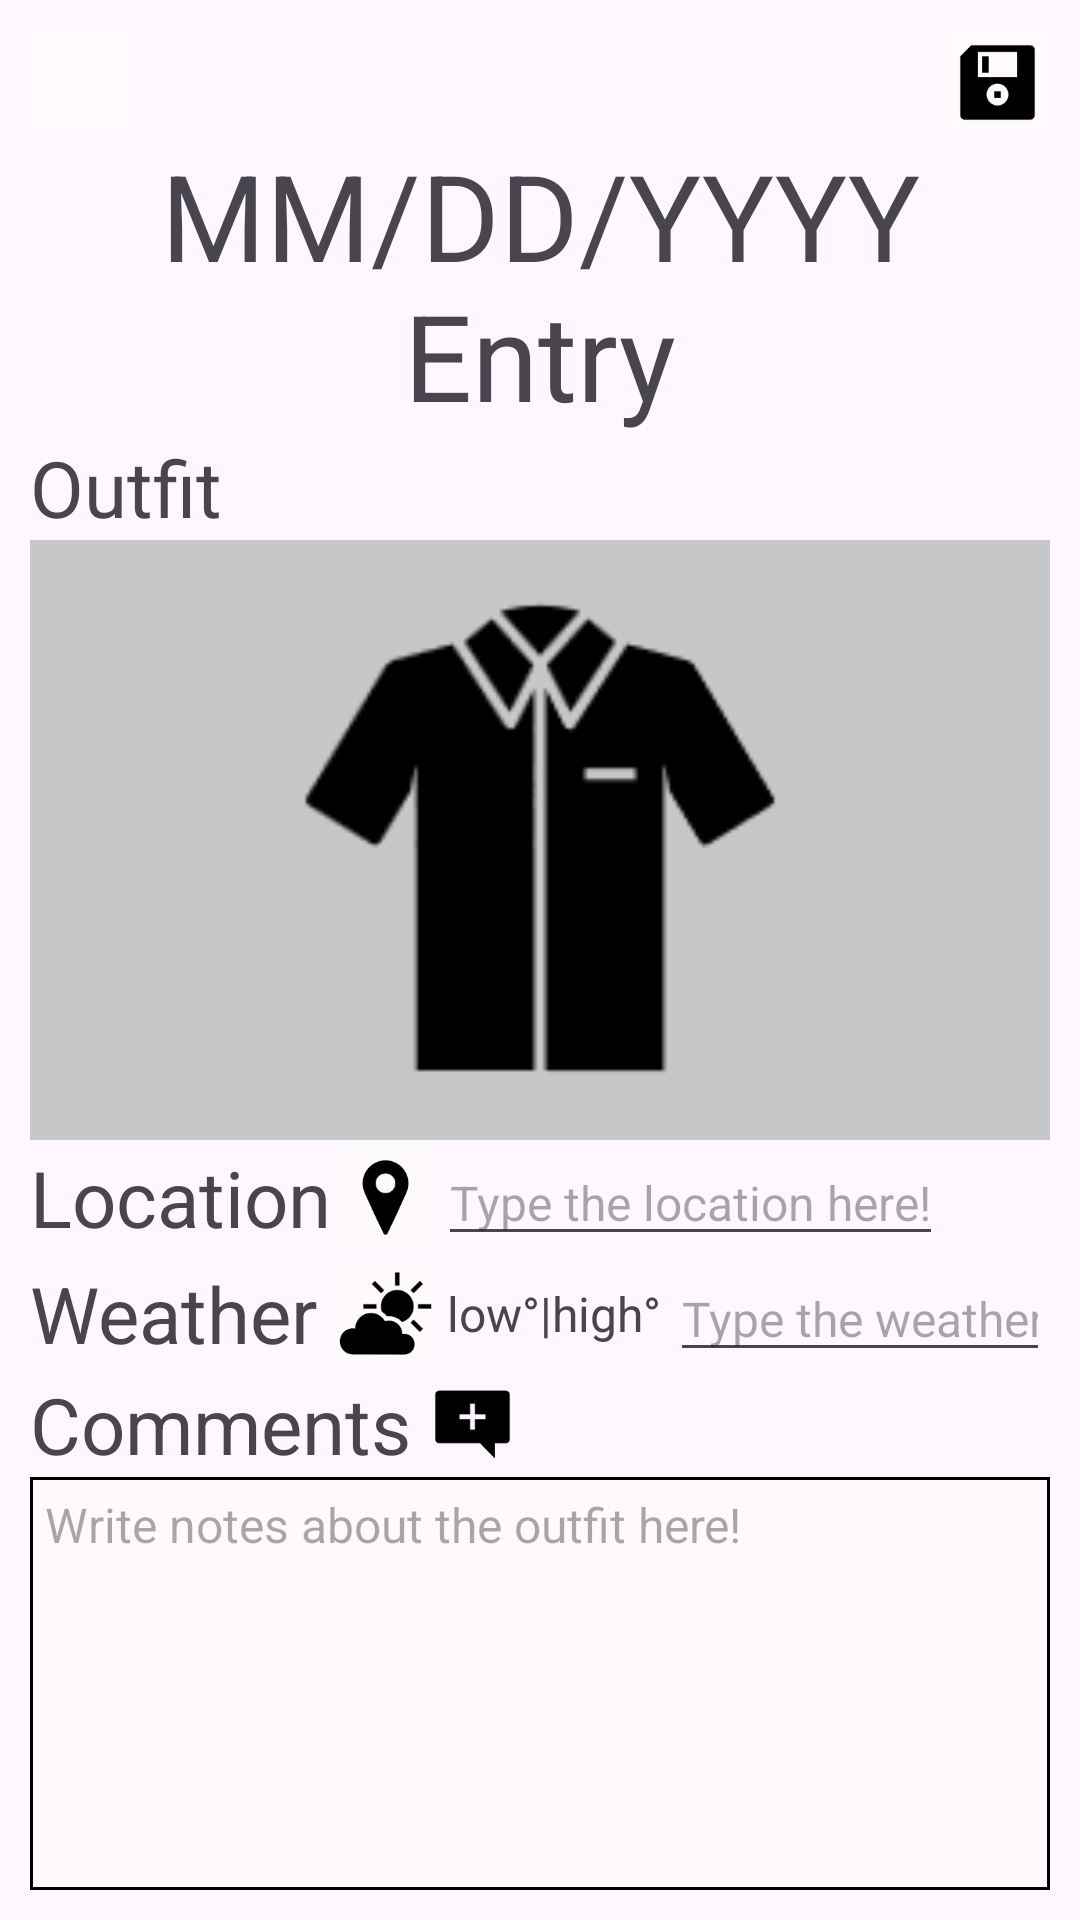

This screen was rendered from an Android layout file. Write that file and the resources it references.
<!-- AndroidManifest.xml: application theme Theme.ClosetCalendar -->
<!-- res/layout/activity_new_entry.xml -->
<?xml version="1.0" encoding="utf-8"?>
<androidx.constraintlayout.widget.ConstraintLayout xmlns:android="http://schemas.android.com/apk/res/android"
    xmlns:app="http://schemas.android.com/apk/res-auto"
    xmlns:tools="http://schemas.android.com/tools"
    android:layout_width="match_parent"
    android:layout_height="match_parent"
    tools:context=".NewEntryActivity">

    <LinearLayout
        android:layout_width="match_parent"
        android:layout_height="match_parent"
        android:layout_margin="10dp"
        android:gravity="left"
        android:orientation="vertical">

        <LinearLayout
            android:layout_width="match_parent"
            android:layout_height="wrap_content"
            android:orientation="horizontal">

            <ImageButton
                android:id="@+id/exitButton"
                android:layout_width="35dp"
                android:layout_height="35dp"
                android:layout_gravity="left"
                android:background="#FEFAFD"
                android:onClick="onClickExitButton"
                android:scaleType="centerInside"
                android:src="@drawable/exit_icon" />

            <FrameLayout
                android:layout_width="match_parent"
                android:layout_height="match_parent">

                <ImageButton
                    android:id="@+id/saveButton"
                    android:layout_width="35dp"
                    android:layout_height="35dp"
                    android:layout_gravity="right"
                    android:background="#FEFAFD"
                    android:onClick="onClickSaveButton"
                    android:scaleType="centerInside"
                    android:src="@drawable/save_icon" />
            </FrameLayout>
        </LinearLayout>

        <TextView
            android:id="@+id/dateEntryTextView"
            android:layout_width="match_parent"
            android:layout_height="wrap_content"
            android:gravity="center_horizontal"
            android:text="MM/DD/YYYY Entry"
            android:textSize="40sp" />

        <LinearLayout
            android:layout_width="wrap_content"
            android:layout_height="wrap_content"
            android:gravity="center_vertical"
            android:orientation="horizontal">

            <TextView
                android:id="@+id/outfitTextView"
                android:layout_width="wrap_content"
                android:layout_height="wrap_content"
                android:layout_gravity="left"
                android:text="Outfit"
                android:textSize="26sp" />
        </LinearLayout>

        <FrameLayout
            android:layout_width="match_parent"
            android:layout_height="200dp"
            android:background="@color/material_dynamic_neutral80">

            <ImageView
                android:id="@+id/outfitImageView"
                android:layout_width="match_parent"
                android:layout_height="match_parent"
                android:layout_gravity="center"
                android:layout_margin="10dp"
                android:onClick="onClickOutfitImage"
                android:src="@drawable/shirticon" />
        </FrameLayout>

        <LinearLayout
            android:layout_width="wrap_content"
            android:layout_height="wrap_content"
            android:gravity="center_vertical"
            android:orientation="horizontal">

            <TextView
                android:id="@+id/locationTextView"
                android:layout_width="101dp"
                android:layout_height="wrap_content"
                android:layout_gravity="center_vertical"
                android:text="Location"
                android:textSize="26sp" />

            <ImageView
                android:id="@+id/locationImageView"
                android:layout_width="35dp"
                android:layout_height="35dp"
                android:layout_gravity="center_vertical"
                android:layout_weight="1"
                android:background="#FDF9FC"
                android:onClick="onClickLocationImage"
                android:src="@drawable/location_icon" />

            <EditText
                android:id="@+id/locationDescTextView"
                android:layout_width="wrap_content"
                android:layout_height="wrap_content"
                android:layout_gravity="center_vertical"
                android:layout_weight="1"
                android:hint="Type the location here!"
                android:inputType="text"
                android:textSize="16sp" />
        </LinearLayout>

        <LinearLayout
            android:layout_width="wrap_content"
            android:layout_height="wrap_content"
            android:gravity="start"
            android:orientation="horizontal">

            <TextView
                android:id="@+id/weatherTextView"
                android:layout_width="101dp"
                android:layout_height="wrap_content"
                android:layout_gravity="center_vertical"
                android:text="Weather"
                android:textSize="26sp" />

            <ImageView
                android:id="@+id/weatherImageView"
                android:layout_width="35dp"
                android:layout_height="35dp"
                android:layout_gravity="center_vertical"
                android:background="#FDF9FC"
                android:onClick="onClickWeatherImage"
                android:src="@drawable/weather_icon" />

            <TextView
                android:id="@+id/tempTextView"
                android:layout_width="wrap_content"
                android:layout_height="wrap_content"
                android:layout_gravity="center_vertical"
                android:paddingHorizontal="3dp"
                android:text="low&#xb0;|high&#xb0;"
                android:textSize="16sp" />

            <EditText
                android:id="@+id/weatherDescTextView"
                android:layout_width="wrap_content"
                android:layout_height="wrap_content"
                android:layout_gravity="center_vertical"
                android:hint="Type the weather here!"
                android:inputType="text"
                android:textSize="16sp" />
        </LinearLayout>

        <LinearLayout
            android:layout_width="wrap_content"
            android:layout_height="wrap_content"
            android:gravity="center_vertical"
            android:orientation="horizontal">

            <TextView
                android:id="@+id/commentTextView"
                android:layout_width="130dp"
                android:layout_height="wrap_content"
                android:layout_gravity="left|center_vertical"
                android:text="Comments"
                android:textSize="26sp" />

            <ImageView
                android:id="@+id/commentsImageView"
                android:layout_width="35dp"
                android:layout_height="35dp"
                android:layout_gravity="center_vertical"
                android:layout_weight="1"
                android:src="@drawable/comments_icon" />

        </LinearLayout>

        <FrameLayout
            android:layout_width="match_parent"
            android:layout_height="match_parent"
            android:background="@drawable/notes_background">

            <EditText
                android:id="@+id/commentDescTextView"
                android:layout_width="match_parent"
                android:layout_height="match_parent"
                android:layout_margin="5dp"
                android:background="#FDF9FC"
                android:gravity="start"
                android:hint="Write notes about the outfit here!"
                android:inputType="text"
                android:textSize="16sp" />
        </FrameLayout>

    </LinearLayout>

</androidx.constraintlayout.widget.ConstraintLayout>
<!-- resources referenced by this layout -->
<resources>
  <color name="material_dynamic_neutral80">#RRGGBB</color>
  <!-- drawable comments_icon: png bitmap (drawable, 1340 bytes) -->
  <!-- drawable location_icon: png bitmap (drawable, 2009 bytes) -->
  <!-- drawable notes_background (drawable) -->
  <?xml version="1.0" encoding="utf-8"?>
  <shape xmlns:android="http://schemas.android.com/apk/res/android" android:shape="rectangle">
      <solid android:color="#FDF9FC" />
      <stroke android:width="1dp" android:color="@android:color/black"/>
  </shape>
  <!-- drawable save_icon: png bitmap (drawable, 1611 bytes) -->
  <!-- drawable shirticon: png bitmap (drawable, 3041 bytes) -->
  <!-- drawable weather_icon: png bitmap (drawable, 2838 bytes) -->
  <style name="Theme.ClosetCalendar" parent="Base.Theme.ClosetCalendar" />
  <style name="Base.Theme.ClosetCalendar" parent="Theme.Material3.DayNight.NoActionBar">
          
          
      </style>
</resources>
